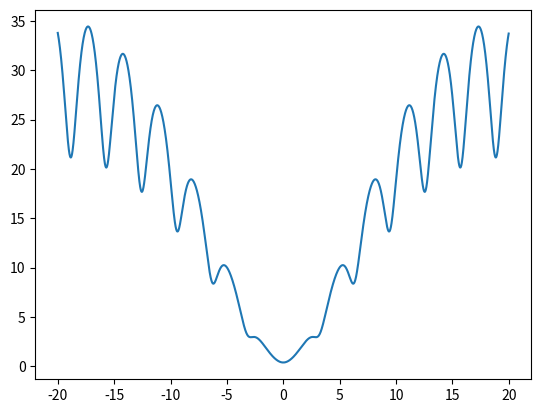

Source code (Python):
import numpy as np
import matplotlib.pyplot as plt

def func(x):
    a = (x**2 + 1)*np.exp(-np.abs(x)/10)
    b = (1+np.tan(1/(1+np.sin(x)**2)))
    return a/b

x = np.arange(-20, 20, 0.01)
y = func(x)

plt.plot(x, y)
plt.show()